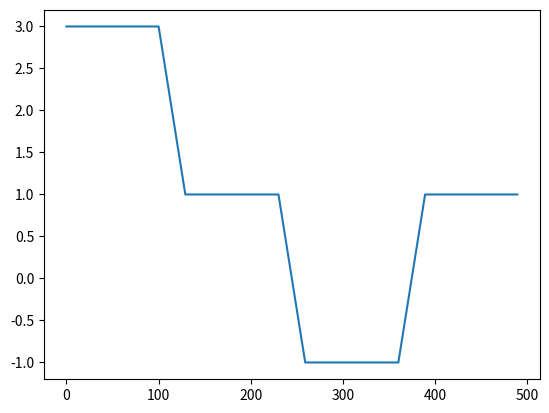

Reproduce this figure in Python.
#!/usr/bin/env python3
# -*- coding: utf-8 -*-
"""
Created on Fri Nov 16 14:36:36 2018
Generate a piecewise linear wave form with general amplitudes and intervals.
@author: hruiz
"""
import numpy as np

def generate_waveform(amplitudes, lengths, slopes=None):
    '''Generates a waveform with constant intervals of value amplitudes[i] for interval i of length[i]. The slopes argument
    is the number of points of the slope.
    '''
    wave = []
    if len(amplitudes)==len(lengths):
        for i in range(len(amplitudes)):
            wave += [amplitudes[i]]*lengths[i]
            if (slopes is not None) and (i < (len(amplitudes)-1)):
                try:
                    wave += np.linspace(amplitudes[i],amplitudes[i+1],slopes[i]).tolist()
                except:
                    wave += np.linspace(amplitudes[i],amplitudes[i+1],slopes[0]).tolist()

    elif len(lengths)==1:
        for i in range(len(amplitudes)):
            wave += [amplitudes[i]]*lengths[0]
            if (slopes is not None) and (i < (len(amplitudes)-1)):
                assert len(slopes) == 1, 'slopes argument must have length 1 since len(lengths)=1'
                wave += np.linspace(amplitudes[i],amplitudes[i+1],slopes[0]).tolist()
    else:
        assert 0==1, 'Assignment of amplitudes and lengths is not unique!'

    return wave

if __name__=='__main__':

    from matplotlib import pyplot as plt
    amplitudes, lengths = [3,1,-1,1], [100]
    wave = generate_waveform(amplitudes, lengths, slopes = [30])
    print(len(wave))
    plt.figure()
    plt.plot(wave)
    plt.show()
